Run: headless pygame with SDL's dummy video driver; simulated clock (each Clock.tick advances the game by its frame time, no real sleeping); random seed 0; keys injected as events and as key.get_pressed() state; no mouse input.
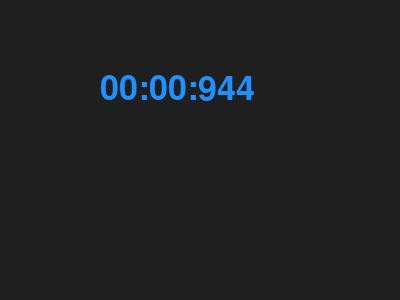
Frame 1 of 4 · flips 1–60 · no input
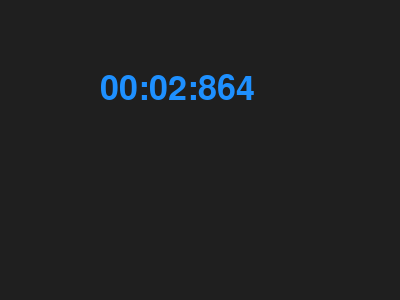
Frame 2 of 4 · flips 61–180 · tapped SPACE, RETURN · held RIGHT (→), D
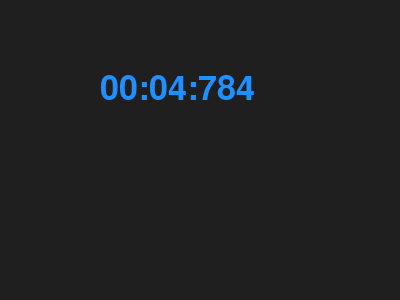
Frame 3 of 4 · flips 181–300 · held DOWN (↓), S
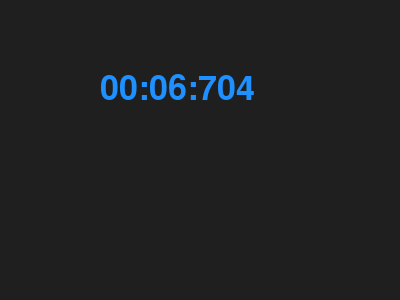
Frame 4 of 4 · flips 301–420 · held LEFT (←), A, UP (↑), W

The pygame program that drew these frames:

# import pygame
# import time
#
# pygame.init()
#
# print(pygame.time.get_ticks())

import pygame
import pygame.freetype
def main():
    pygame.init()
    screen = pygame.display.set_mode((400, 300))
    clock = pygame.time.Clock()
    font = pygame.freetype.SysFont(None, 34)
    font.origin = True
    while True:
        for e in pygame.event.get():
            if e.type == pygame.QUIT: return
        screen.fill(pygame.Color('grey12'))
        ticks = pygame.time.get_ticks()
        millis = ticks % 1000
        seconds = int(ticks / 1000 % 60)
        minutes = int(ticks / 60000 % 24)
        out = '{minutes:02d}:{seconds:02d}:{millis}'.format(minutes=minutes, millis=millis, seconds=seconds)
        font.render_to(screen, (100, 100), out, pygame.Color('dodgerblue'))
        pygame.display.flip()
        clock.tick(60)
if __name__ == '__main__': main()
